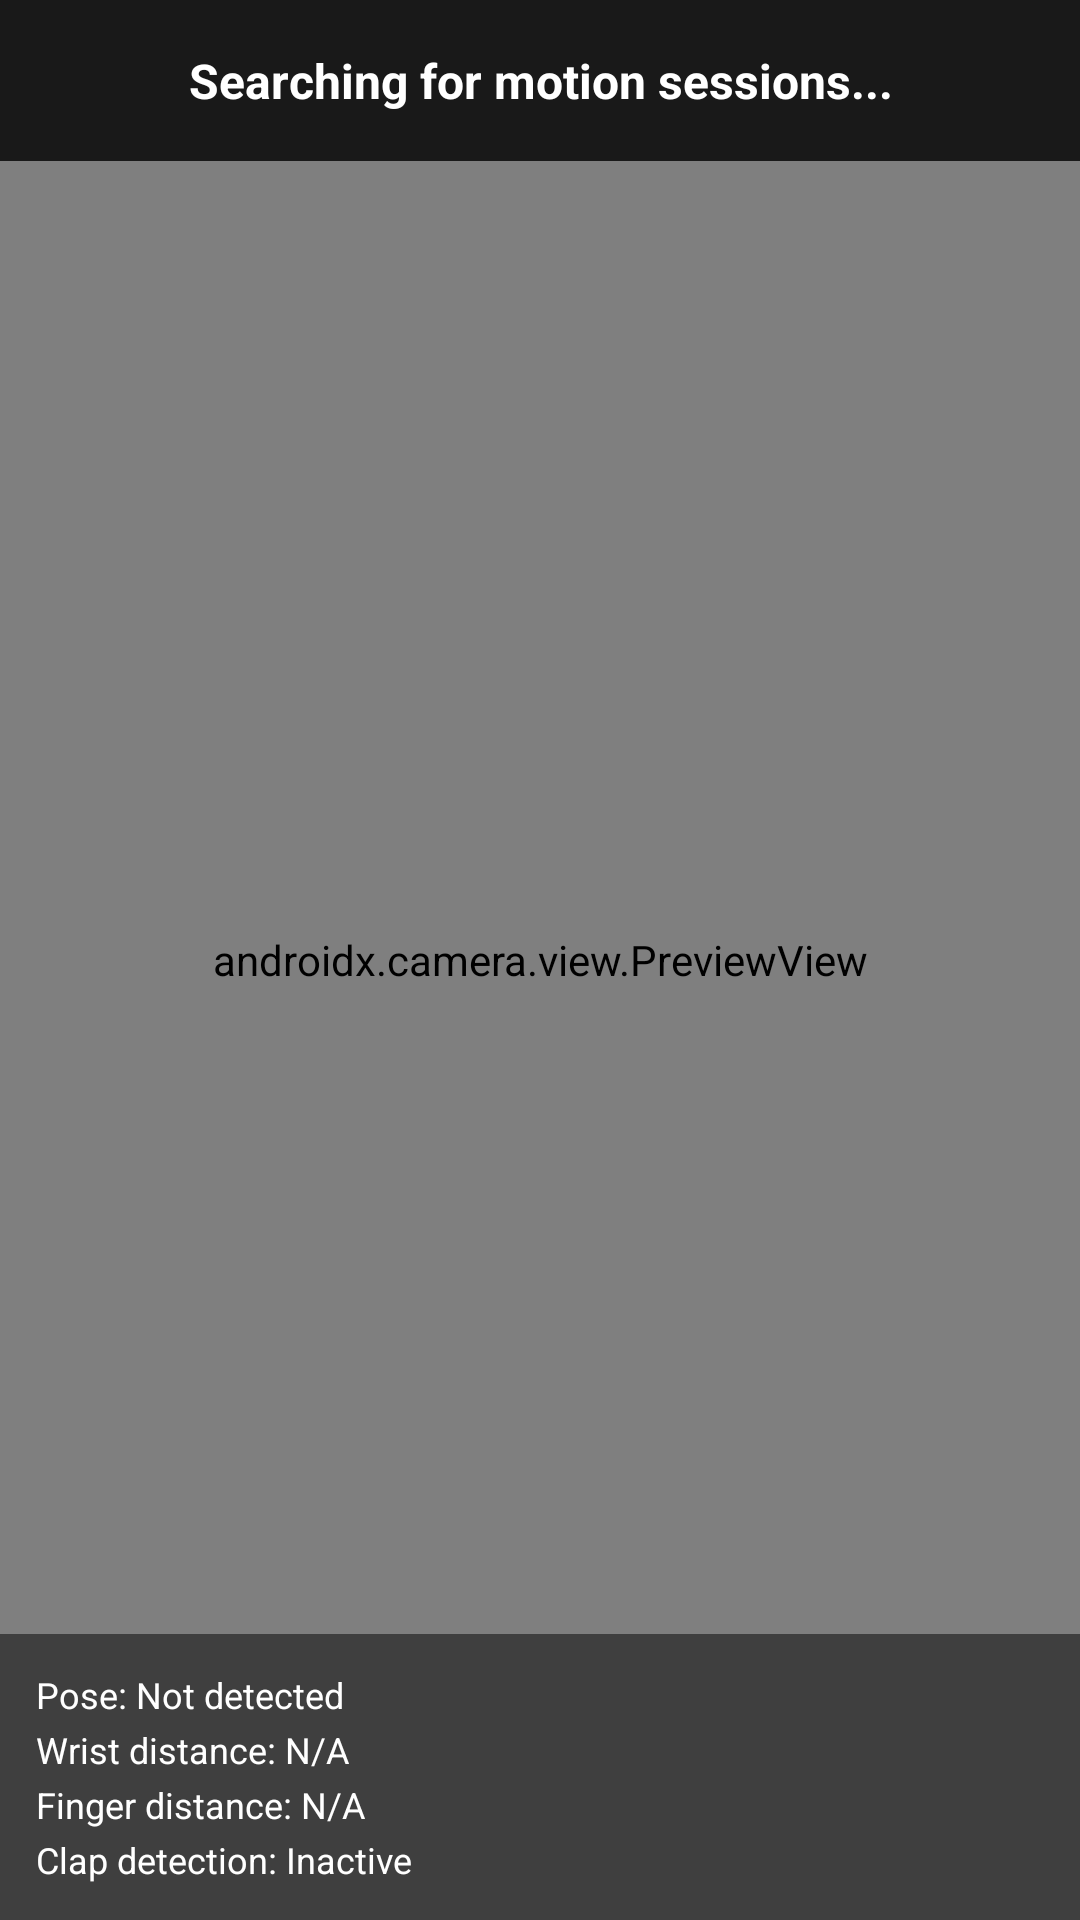

Produce the Android XML layout that renders to this screen, including the resource entries it uses.
<!-- AndroidManifest.xml: application theme Theme.MindMotionDetector -->
<!-- res/layout/activity_camera.xml -->
<?xml version="1.0" encoding="utf-8"?>
<RelativeLayout xmlns:android="http://schemas.android.com/apk/res/android"
    android:layout_width="match_parent"
    android:layout_height="match_parent"
    android:background="@color/camera_background">

    
    <androidx.camera.view.PreviewView
        android:id="@+id/preview_view"
        android:layout_width="match_parent"
        android:layout_height="match_parent" />

    
    <ImageView
        android:id="@+id/pose_overlay"
        android:layout_width="match_parent"
        android:layout_height="match_parent"
        android:scaleType="matrix" />

    
    <LinearLayout
        android:id="@+id/status_bar"
        android:layout_width="match_parent"
        android:layout_height="wrap_content"
        android:layout_alignParentTop="true"
        android:orientation="vertical"
        android:background="@color/status_background"
        android:padding="16dp">

        <TextView
            android:id="@+id/status_text"
            android:layout_width="match_parent"
            android:layout_height="wrap_content"
            android:text="Searching for motion sessions..."
            android:textSize="16sp"
            android:textColor="@color/status_text"
            android:gravity="center"
            android:textStyle="bold" />

        <TextView
            android:id="@+id/motion_type_text"
            android:layout_width="match_parent"
            android:layout_height="wrap_content"
            android:text=""
            android:textSize="14sp"
            android:textColor="@color/status_text_secondary"
            android:gravity="center"
            android:layout_marginTop="4dp"
            android:visibility="gone" />

        
        <TextView
            android:id="@+id/clap_counter"
            android:layout_width="match_parent"
            android:layout_height="wrap_content"
            android:text=""
            android:textSize="14sp"
            android:textColor="@color/counter_text"
            android:gravity="center"
            android:layout_marginTop="4dp"
            android:visibility="gone" />

    </LinearLayout>

    
    <LinearLayout
        android:id="@+id/debug_panel"
        android:layout_width="match_parent"
        android:layout_height="wrap_content"
        android:layout_alignParentBottom="true"
        android:orientation="vertical"
        android:background="#80000000"
        android:padding="12dp"
        android:visibility="visible">

        <TextView
            android:id="@+id/debug_pose_status"
            android:layout_width="match_parent"
            android:layout_height="wrap_content"
            android:text="Pose: Not detected"
            android:textSize="12sp"
            android:textColor="#FFFFFF"
            android:layout_marginBottom="2dp" />

        <TextView
            android:id="@+id/debug_wrist_distance"
            android:layout_width="match_parent"
            android:layout_height="wrap_content"
            android:text="Wrist distance: N/A"
            android:textSize="12sp"
            android:textColor="#FFFFFF"
            android:layout_marginBottom="2dp" />

        <TextView
            android:id="@+id/debug_finger_distance"
            android:layout_width="match_parent"
            android:layout_height="wrap_content"
            android:text="Finger distance: N/A"
            android:textSize="12sp"
            android:textColor="#FFFFFF"
            android:layout_marginBottom="2dp" />

        <TextView
            android:id="@+id/debug_clap_status"
            android:layout_width="match_parent"
            android:layout_height="wrap_content"
            android:text="Clap detection: Inactive"
            android:textSize="12sp"
            android:textColor="#FFFFFF" />

    </LinearLayout>

    
    <TextView
        android:id="@+id/result_text"
        android:layout_width="match_parent"
        android:layout_height="wrap_content"
        android:layout_centerInParent="true"
        android:text=""
        android:textSize="28sp"
        android:textStyle="bold"
        android:textColor="@color/result_text"
        android:gravity="center"
        android:padding="24dp"
        android:background="@color/result_background"
        android:visibility="gone" />

</RelativeLayout>
<!-- resources referenced by this layout -->
<resources>
  <color name="camera_background">#FF000000</color>
  <color name="counter_text">#FFFFFFFF</color>
  <color name="result_background">#CC4CAF50</color>
  <color name="result_text">#FFFFFFFF</color>
  <color name="status_background">#CC000000</color>
  <color name="status_text">#FFFFFFFF</color>
  <color name="status_text_secondary">#CCFFFFFF</color>
  <style name="Theme.MindMotionDetector" parent="Base.Theme.MindMotionDetector" />
  <style name="Base.Theme.MindMotionDetector" parent="Theme.Material3.DayNight.NoActionBar">
          
          
      </style>
</resources>
